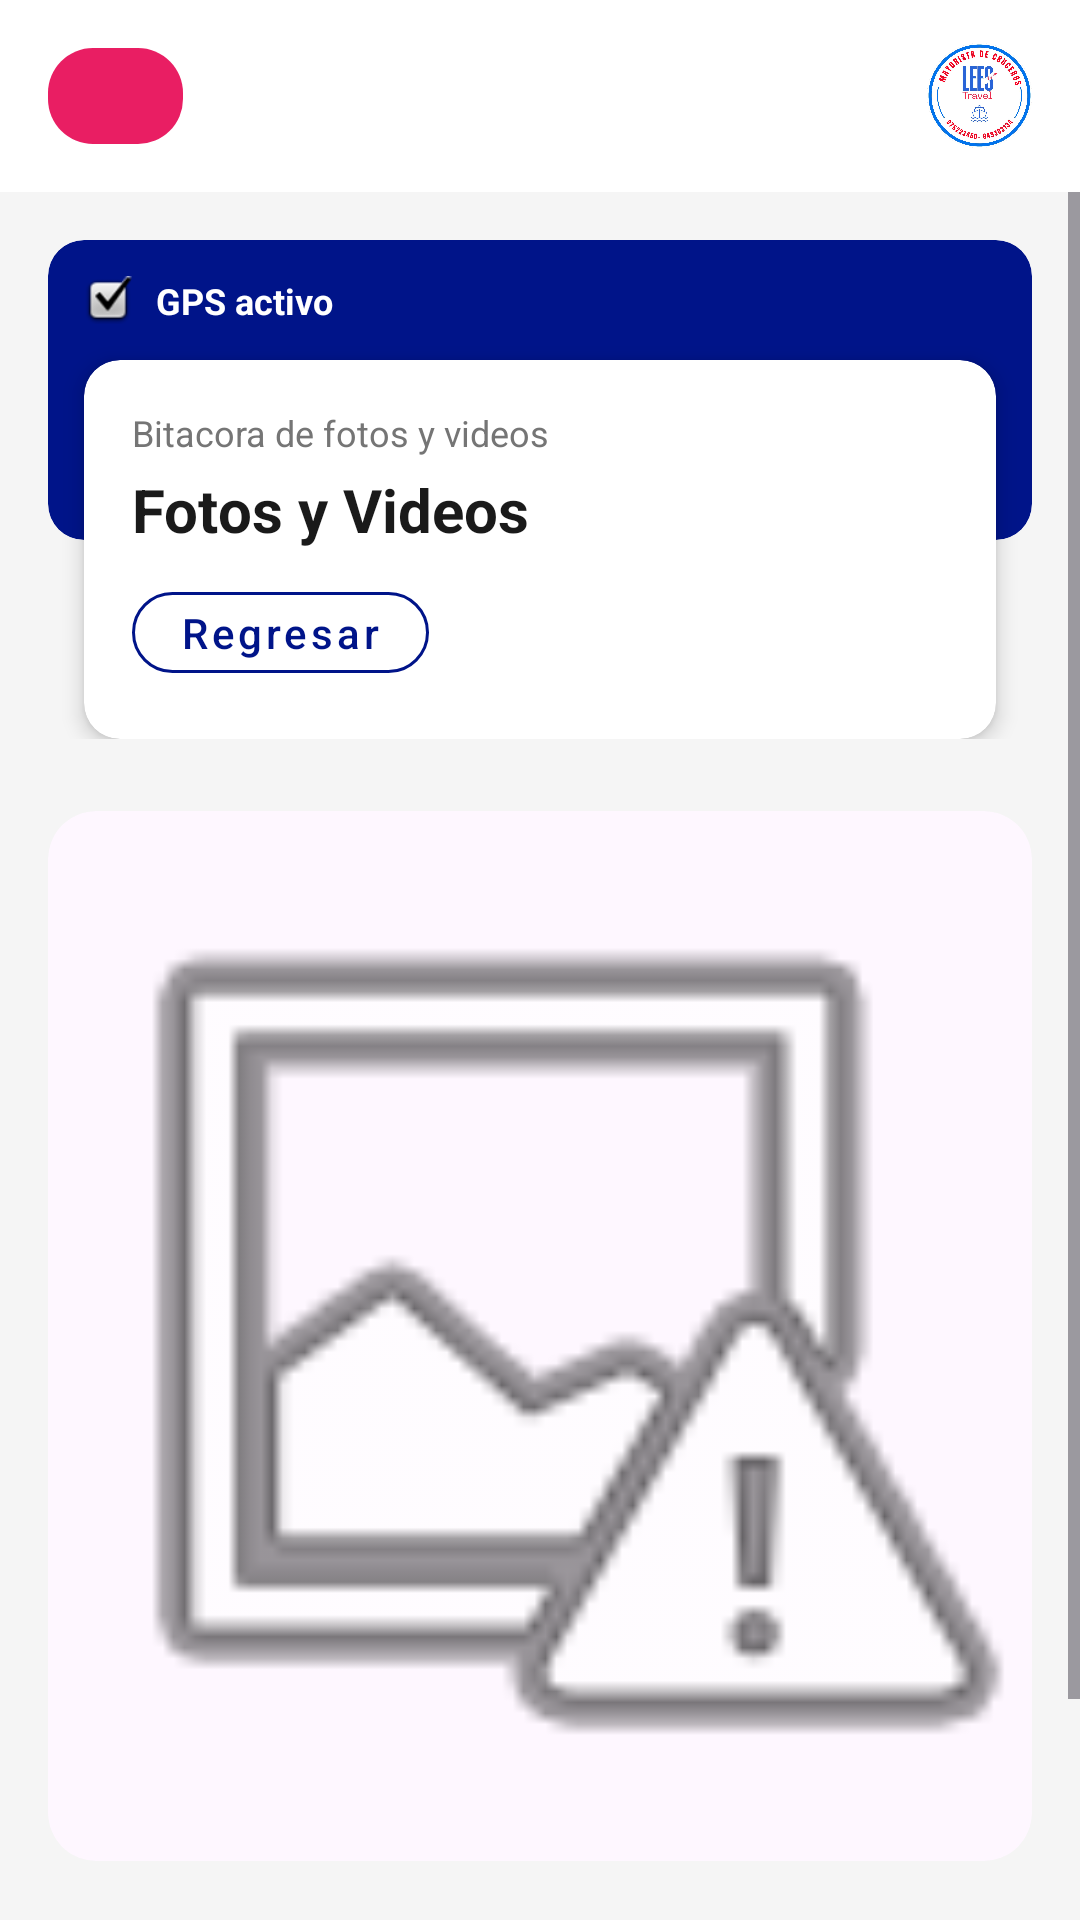

Produce the Android XML layout that renders to this screen, including the resource entries it uses.
<!-- AndroidManifest.xml: application theme Theme.LeesTravelCruises -->
<!-- res/layout/activity_media_item.xml -->
<?xml version="1.0" encoding="utf-8"?>
<LinearLayout xmlns:android="http://schemas.android.com/apk/res/android"
    xmlns:app="http://schemas.android.com/apk/res-auto"
    android:layout_width="match_parent"
    android:layout_height="match_parent"
    android:background="#F5F5F5"
    android:orientation="vertical">

    <include
        android:id="@+id/includeToolbar"
        layout="@layout/toolbar_main" />

    <ScrollView
        android:layout_width="match_parent"
        android:layout_height="match_parent"
        android:fillViewport="true">

        <LinearLayout
            android:layout_width="match_parent"
            android:layout_height="wrap_content"
            android:orientation="vertical"
            android:padding="16dp">

            <FrameLayout
                android:layout_width="match_parent"
                android:layout_height="wrap_content">

                <com.google.android.material.card.MaterialCardView
                    android:layout_width="match_parent"
                    android:layout_height="100dp"
                    app:cardBackgroundColor="#001489"
                    app:cardCornerRadius="12dp"
                    app:strokeWidth="0dp">

                    <LinearLayout
                        android:layout_width="match_parent"
                        android:layout_height="wrap_content"
                        android:orientation="horizontal"
                        android:padding="12dp">

                        <ImageView
                            android:layout_width="16dp"
                            android:layout_height="16dp"
                            android:src="@android:drawable/checkbox_on_background" />

                        <TextView
                            android:layout_width="wrap_content"
                            android:layout_height="wrap_content"
                            android:layout_marginStart="8dp"
                            android:text="GPS activo"
                            android:textColor="@color/white"
                            android:textSize="12sp"
                            android:textStyle="bold" />
                    </LinearLayout>
                </com.google.android.material.card.MaterialCardView>

                <com.google.android.material.card.MaterialCardView
                    android:layout_width="match_parent"
                    android:layout_height="wrap_content"
                    android:layout_marginHorizontal="12dp"
                    android:layout_marginTop="40dp"
                    app:cardBackgroundColor="@color/white"
                    app:cardCornerRadius="12dp"
                    app:cardElevation="4dp"
                    app:strokeWidth="0dp">

                    <LinearLayout
                        android:layout_width="match_parent"
                        android:layout_height="wrap_content"
                        android:orientation="vertical"
                        android:padding="16dp">

                        <TextView
                            android:layout_width="wrap_content"
                            android:layout_height="wrap_content"
                            android:text="Bitacora de fotos y videos"
                            android:textColor="#757575"
                            android:textSize="12sp" />

                        <TextView
                            android:id="@+id/tvHeaderFormTitle"
                            android:layout_width="wrap_content"
                            android:layout_height="wrap_content"
                            android:layout_marginTop="4dp"
                            android:text="Fotos y Videos"
                            android:textColor="#1A1A1A"
                            android:textSize="20sp"
                            android:textStyle="bold" />

                        <com.google.android.material.button.MaterialButton
                            android:id="@+id/btnBackHeader"
                            style="@style/Widget.MaterialComponents.Button.OutlinedButton"
                            android:layout_width="wrap_content"
                            android:layout_height="wrap_content"
                            android:layout_marginTop="8dp"
                            android:minHeight="36dp"
                            android:text="Regresar"
                            android:textAllCaps="false"
                            android:textColor="#001489"
                            app:cornerRadius="20dp"
                            app:strokeColor="#001489" />
                    </LinearLayout>
                </com.google.android.material.card.MaterialCardView>
            </FrameLayout>

            <com.google.android.material.card.MaterialCardView
                android:layout_width="match_parent"
                android:layout_height="350dp"
                android:layout_marginTop="24dp"
                app:cardCornerRadius="16dp"
                app:cardElevation="0dp"
                app:strokeWidth="0dp">

                <ImageView
                    android:id="@+id/ivDetailMainImage"
                    android:layout_width="match_parent"
                    android:layout_height="match_parent"
                    android:scaleType="centerCrop"
                    android:src="@android:drawable/ic_menu_report_image" />
            </com.google.android.material.card.MaterialCardView>

            <com.google.android.material.button.MaterialButton
                android:id="@+id/btnBorrar"
                android:layout_width="match_parent"
                android:layout_height="56dp"
                android:layout_marginTop="32dp"
                android:backgroundTint="#C81010"
                android:text="Borrar"
                android:textAllCaps="false"
                android:textColor="@color/white"
                android:textSize="16sp"
                android:textStyle="bold"
                app:cornerRadius="12dp" />

        </LinearLayout>
    </ScrollView>
</LinearLayout>
<!-- res/layout/toolbar_main.xml (included above) -->
<?xml version="1.0" encoding="utf-8"?>
<androidx.appcompat.widget.Toolbar xmlns:android="http://schemas.android.com/apk/res/android"
    xmlns:app="http://schemas.android.com/apk/res-auto"
    android:id="@+id/toolbar"
    android:layout_width="match_parent"
    android:layout_height="?attr/actionBarSize"
    android:background="@color/white"
    app:contentInsetStart="0dp">

    <RelativeLayout
        android:layout_width="match_parent"
        android:layout_height="match_parent"
        android:layout_marginEnd="16dp">

        <ImageButton
            android:id="@+id/btnHeaderAction"
            android:layout_width="45dp"
            android:layout_height="32dp"
            android:layout_centerVertical="true"
            android:layout_marginStart="16dp" android:background="@drawable/bg_menu_pink"
            android:src="@drawable/ic_menu"
            app:tint="@color/white" />

        <ImageView
            android:layout_width="35dp"
            android:layout_height="35dp"
            android:layout_alignParentEnd="true"
            android:layout_centerVertical="true"
            android:src="@drawable/logo_lees_travel" />
    </RelativeLayout>
</androidx.appcompat.widget.Toolbar>
<!-- resources referenced by this layout -->
<resources>
  <color name="white">#FFFFFF</color>
  <!-- drawable bg_menu_pink (drawable) -->
  <?xml version="1.0" encoding="utf-8"?>
  <shape xmlns:android="http://schemas.android.com/apk/res/android">
      <solid android:color="@color/lees_pink"/>
      <corners android:radius="15dp"/>
  </shape>
  <!-- drawable logo_lees_travel: jpg bitmap (drawable, 398975 bytes) -->
  <style name="Theme.LeesTravelCruises" parent="Base.Theme.LeesTravelCruises" />
  <color name="lees_pink">#E91E63</color>
  <style name="Base.Theme.LeesTravelCruises" parent="Theme.Material3.DayNight.NoActionBar">
          <item name="android:statusBarColor">#F8F9FA</item>
          <item name="android:windowLightStatusBar">true</item>
      </style>
</resources>
